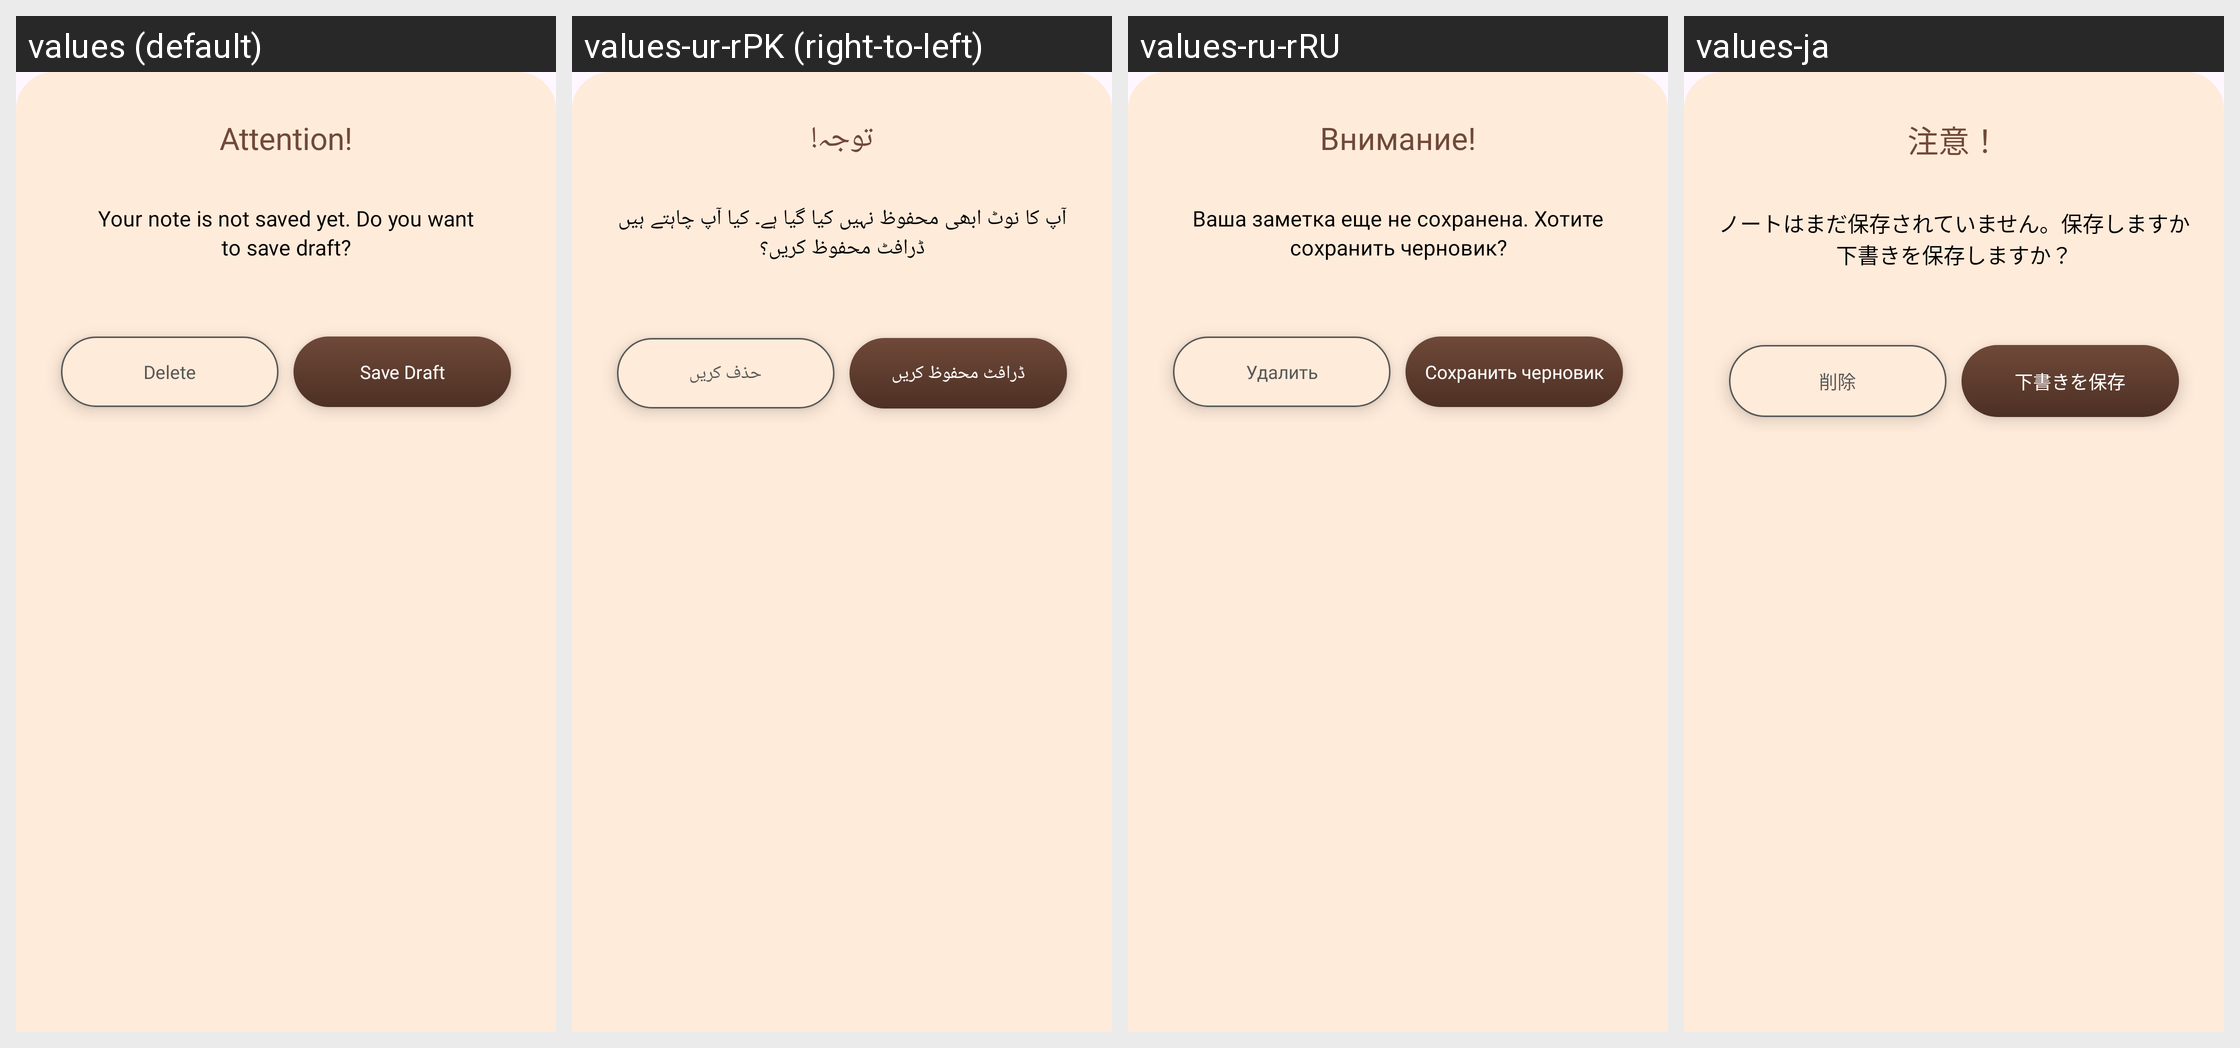

This grid shows one Android layout under several languages. Give, for every string resource on the screen, its name, the default text and each shown locale's text.
Android screen res/layout/draft_layout.xml rendered under 4 locales, left to right: values (default), values-ur-rPK (right-to-left), values-ru-rRU, values-ja. Device: Nexus 5 (rendered at 1080×1920; each locale shown at half size, 540×960, under a caption strip naming it); theme Theme.DailyDairy.
Other locales in the repository, not shown: values-de-rBE, values-es-rES, values-fr-rFR, values-ko-rKP, values-nl-rBE, values-pt-rPT, values-tr-rTR, values-zh-rCN.
Strings drawn on this screen, with the default value and each locale's value (text and hints the layout hard-codes, and strings that could not be matched under every locale, appear in the picture but are not listed):

attention
  values: Attention!
  values-ur-rPK: توجہ!
  values-ru-rRU: Внимание!
  values-ja: 注意！

your_note_is_not_saved_yet_do_you_want
  values: Your note is not saved yet. Do you want
  values-ur-rPK: آپ کا نوٹ ابھی محفوظ نہیں کیا گیا ہے۔ کیا آپ چاہتے ہیں
  values-ru-rRU: Ваша заметка еще не сохранена. Хотите
  values-ja: ノートはまだ保存されていません。保存しますか

to_save_draft
  values: to save draft?
  values-ur-rPK: ڈرافٹ محفوظ کریں؟
  values-ru-rRU: сохранить черновик?
  values-ja: 下書きを保存しますか？

delete
  values: Delete
  values-ur-rPK: حذف کریں
  values-ru-rRU: Удалить
  values-ja: 削除

save_draft
  values: Save Draft
  values-ur-rPK: ڈرافٹ محفوظ کریں
  values-ru-rRU: Сохранить черновик
  values-ja: 下書きを保存
